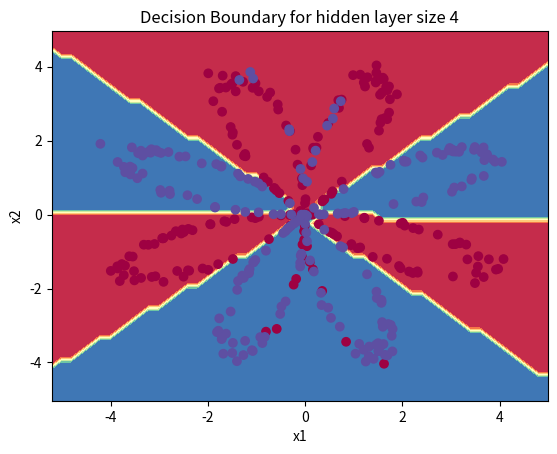

This figure's Python source:
import numpy as np
import matplotlib.pyplot as plt


def load_planar_dataset():
    np.random.seed(1)
    m = 400 # number of examples
    N = int(m/2) # number of points per class
    D = 2 # dimensionality
    X = np.zeros((m,D)) # data matrix where each row is a single example
    Y = np.zeros((m,1), dtype='uint8') # labels vector (0 for red, 1 for blue)
    a = 4 # maximum ray of the flower
 
    for j in range(2):
        ix = range(N*j,N*(j+1))
        t = np.linspace(j*3.12,(j+1)*3.12,N) + np.random.randn(N)*0.2 # theta
        r = a*np.sin(4*t) + np.random.randn(N)*0.2 # radius
        X[ix] = np.c_[r*np.sin(t), r*np.cos(t)]
        Y[ix] = j
        
    X = X.T
    Y = Y.T

    return X, Y
 

def sigmoid(x):
    """
    Compute the sigmoid of x
    Arguments:
    x -- A scalar or numpy array of any size.
    Return:
    s -- sigmoid(x)
    """
    s = 1/(1+np.exp(-x))

    return s


# GRADED FUNCTION: layer_sizes

def layer_sizes(X, Y):
    """
    Arguments:
    X -- input dataset of shape (input size, number of examples)
    Y -- labels of shape (output size, number of examples)
    
    Returns:
    n_x -- the size of the input layer
    n_h -- the size of the hidden layer
    n_y -- the size of the output layer
    """

    n_x = X.shape[0]
    n_h = 4
    n_y = Y.shape[0]

    return (n_x, n_h, n_y)


# GRADED FUNCTION: initialize_parameters

def initialize_parameters(n_x, n_h, n_y):
    """
    Argument:
    n_x -- size of the input layer
    n_h -- size of the hidden layer
    n_y -- size of the output layer
    
    Returns:
    params -- python dictionary containing your parameters:
                    W1 -- weight matrix of shape (n_h, n_x)
                    b1 -- bias vector of shape (n_h, 1)
                    W2 -- weight matrix of shape (n_y, n_h)
                    b2 -- bias vector of shape (n_y, 1)
    """
    
    np.random.seed(2) # set up a seed to kepp the random array constant.
    
    W1 = np.random.randn(n_h,n_x) * 0.01
    b1 = np.zeros((n_h,1))
    W2 = np.random.randn(n_y,n_h) * 0.01
    b2 = np.zeros((n_y,1))
    
    assert (W1.shape == (n_h, n_x))
    assert (b1.shape == (n_h, 1))
    assert (W2.shape == (n_y, n_h))
    assert (b2.shape == (n_y, 1))
    
    parameters = {"W1": W1,
                  "b1": b1,
                  "W2": W2,
                  "b2": b2}
    
    return parameters


# GRADED FUNCTION: forward_propagation

def forward_propagation(X, parameters):
    """
    Argument:
    X -- input data of size (n_x, m)
    parameters -- python dictionary containing the parameters (output of initialization function)
    
    Returns:
    A2 -- The sigmoid output of the second activation
    cache -- a dictionary containing "Z1", "A1", "Z2" and "A2"
    """
    # Retrieve each parameter from the dictionary "parameters"

    W1 = parameters["W1"]
    b1 = parameters["b1"]
    W2 = parameters["W2"]
    b2 = parameters["b2"]
    
    # Implement Forward Propagation to calculate A2 (probabilities)
    Z1 = np.dot(W1,X) + b1
    A1 = np.tanh(Z1)
    Z2 = np.dot(W2,A1) + b2
    A2 = sigmoid(Z2)
    
    assert(A2.shape == (1, X.shape[1]))
    
    cache = {"Z1": Z1,
             "A1": A1,
             "Z2": Z2,
             "A2": A2}
    
    return A2, cache


# GRADED FUNCTION: compute_cost

def compute_cost(A2, Y, parameters):
    """
    Computes the cross-entropy cost given in equation (13)
    
    Arguments:
    A2 -- The sigmoid output of the second activation, of shape (1, number of examples)
    Y -- "true" labels vector of shape (1, number of examples)
    parameters -- python dictionary containing your parameters W1, b1, W2 and b2
    
    Returns:
    cost -- cross-entropy cost given equation (13)
    """
    
    m = Y.shape[1] # number of example

    # Compute the cross-entropy cost
    logprobs = Y*np.log(A2) + (1-Y)* np.log(1-A2)
    cost = -1/m * np.sum(logprobs)
    
    cost = np.squeeze(cost)     # makes sure cost is the dimension we expect. 
                                # E.g., turns [[17]] into 17 
    assert(isinstance(cost, float))
    
    return cost


# GRADED FUNCTION: backward_propagation

def backward_propagation(parameters, cache, X, Y):
    """
    Implement the backward propagation using the instructions above.
    
    Arguments:
    parameters -- python dictionary containing our parameters 
    cache -- a dictionary containing "Z1", "A1", "Z2" and "A2".
    X -- input data of shape (2, number of examples)
    Y -- "true" labels vector of shape (1, number of examples)
    
    Returns:
    grads -- python dictionary containing your gradients with respect to different parameters
    """
    m = X.shape[1]
    
    # First, retrieve W1 and W2 from the dictionary "parameters".
    W1 = parameters["W1"]
    W2 = parameters["W2"]
        
    # Retrieve also A1 and A2 from dictionary "cache".
    A1 = cache["A1"]
    A2 = cache["A2"]
    
    # Backward propagation: calculate dW1, db1, dW2, db2. 
    dZ2= A2 - Y
    dW2 = 1 / m * np.dot(dZ2,A1.T)
    db2 = 1 / m * np.sum(dZ2,axis=1,keepdims=True)
    dZ1 = np.dot(W2.T,dZ2) * (1-np.power(A1,2))
    dW1 = 1 / m * np.dot(dZ1,X.T)
    db1 = 1 / m * np.sum(dZ1,axis=1,keepdims=True)
    
    grads = {"dW1": dW1,
             "db1": db1,
             "dW2": dW2,
             "db2": db2}
    
    return grads


# GRADED FUNCTION: update_parameters

def update_parameters(parameters, grads, learning_rate = 1.2):
    """
    Updates parameters using the gradient descent update rule given above
    
    Arguments:
    parameters -- python dictionary containing your parameters 
    grads -- python dictionary containing your gradients 
    
    Returns:
    parameters -- python dictionary containing your updated parameters 
    """
    # Retrieve each parameter from the dictionary "parameters"
    W1 = parameters["W1"]
    b1 = parameters["b1"]
    W2 = parameters["W2"]
    b2 = parameters["b2"]
    
    # Retrieve each gradient from the dictionary "grads"
    dW1 = grads["dW1"]
    db1 = grads["db1"]
    dW2 = grads["dW2"]
    db2 = grads["db2"]
    
    # Update rule for each parameter
    W1 = W1 - learning_rate * dW1
    b1 = b1 - learning_rate * db1
    W2 = W2 - learning_rate * dW2
    b2 = b2 - learning_rate * db2
    
    parameters = {"W1": W1,
                  "b1": b1,
                  "W2": W2,
                  "b2": b2}
    
    return parameters


# GRADED FUNCTION: nn_model

def nn_model(X, Y, n_h, num_iterations = 10000, print_cost=False):
    """
    Arguments:
    X -- dataset of shape (2, number of examples)
    Y -- labels of shape (1, number of examples)
    n_h -- size of the hidden layer
    num_iterations -- Number of iterations in gradient descent loop
    print_cost -- if True, print the cost every 1000 iterations
    
    Returns:
    parameters -- parameters learnt by the model. They can then be used to predict.
    """
    
    np.random.seed(3)
    n_x = layer_sizes(X, Y)[0]
    n_y = layer_sizes(X, Y)[2]
    
    # Initialize parameters, then retrieve W1, b1, W2, b2. Inputs: "n_x, n_h, n_y". Outputs = "W1, b1, W2, b2, parameters".
    parameters = initialize_parameters(n_x, n_h, n_y)
    W1 = parameters["W1"]
    b1 = parameters["b1"]
    W2 = parameters["W2"]
    b2 = parameters["b2"]
    
    # Loop (gradient descent)

    for i in range(0, num_iterations):
         
        # Forward propagation. Inputs: "X, parameters". Outputs: "A2, cache".
        A2, cache = forward_propagation(X, parameters)
        
        # Cost function. Inputs: "A2, Y, parameters". Outputs: "cost".
        cost = compute_cost(A2, Y, parameters)
 
        # Backpropagation. Inputs: "parameters, cache, X, Y". Outputs: "grads".
        grads = backward_propagation(parameters, cache, X, Y)
 
        # Gradient descent parameter update. Inputs: "parameters, grads". Outputs: "parameters".
        parameters = update_parameters(parameters, grads)
               
        # Print the cost every 1000 iterations
        if print_cost and i % 10 == 0:
            print ("Cost after iteration %i: %f" %(i, cost))

    return parameters


# GRADED FUNCTION: predict

def predict(parameters, X):
    """
    Using the learned parameters, predicts a class for each example in X
    
    Arguments:
    parameters -- python dictionary containing your parameters 
    X -- input data of size (n_x, m)
    
    Returns
    predictions -- vector of predictions of our model (red: 0 / blue: 1)
    """
    
    # Computes probabilities using forward propagation, and classifies to 0/1 using 0.5 as the threshold.
    A2, cache = forward_propagation(X, parameters)
    predictions = np.round(A2)
    
    return predictions


def predict_test_case():
    np.random.seed(1)
    X_assess = np.random.randn(2, 3)
    parameters = {'W1': np.array([[-0.00615039, 0.0169021],
                                  [-0.02311792, 0.03137121],
                                  [-0.0169217, -0.01752545],
                                  [0.00935436, -0.05018221]]),
                  'W2': np.array([[-0.0104319, -0.04019007, 0.01607211, 0.04440255]]),
                  'b1': np.array([[-8.97523455e-07],
                                  [8.15562092e-06],
                                  [6.04810633e-07],
                                  [-2.54560700e-06]]),
                  'b2': np.array([[9.14954378e-05]])}
    return parameters, X_assess


def plot_decision_boundary(model, X, y):

    # Set min and max values and give it some padding
    x_min, x_max = X[0, :].min() - 1, X[0, :].max() + 1
    y_min, y_max = X[1, :].min() - 1, X[1, :].max() + 1
    h = 0.2

    # Generate a grid of points with distance h between them
    xx, yy = np.meshgrid(np.arange(x_min, x_max, step = h), np.arange(y_min, y_max, h))

    # Predict the function value for the whole grid
    Z = model(np.c_[xx.ravel(), yy.ravel()])  # vectorize along rows
    Z = Z.reshape(xx.shape)

    # Plot the contour and training examples
    plt.contourf(xx, yy, Z, cmap=plt.cm.Spectral)
    plt.ylabel('x2')
    plt.xlabel('x1')
    plt.scatter(X[0, :], X[1, :], c=y[0], cmap=plt.cm.Spectral)


if __name__ == '__main__':
    X, Y = load_planar_dataset() 
    #plt.scatter(X[0, :], X[1, :], c=Y.reshape(X[0,:].shape), s=40, cmap=plt.cm.Spectral)

    # Build a model with a n_h-dimensional hidden layer
    parameters = nn_model(X, Y, n_h = 4, num_iterations = 1000, print_cost=True)

    # Plot the decision boundary
    plot_decision_boundary(lambda x: predict(parameters, x.T), X, Y)
    plt.title("Decision Boundary for hidden layer size " + str(4))

    # test the model
    params_test, X_assess_test = predict_test_case()
    predictions = predict(params_test, X_assess_test)
    print("predictions mean = " + str(np.mean(predictions)))

    plt.show()
